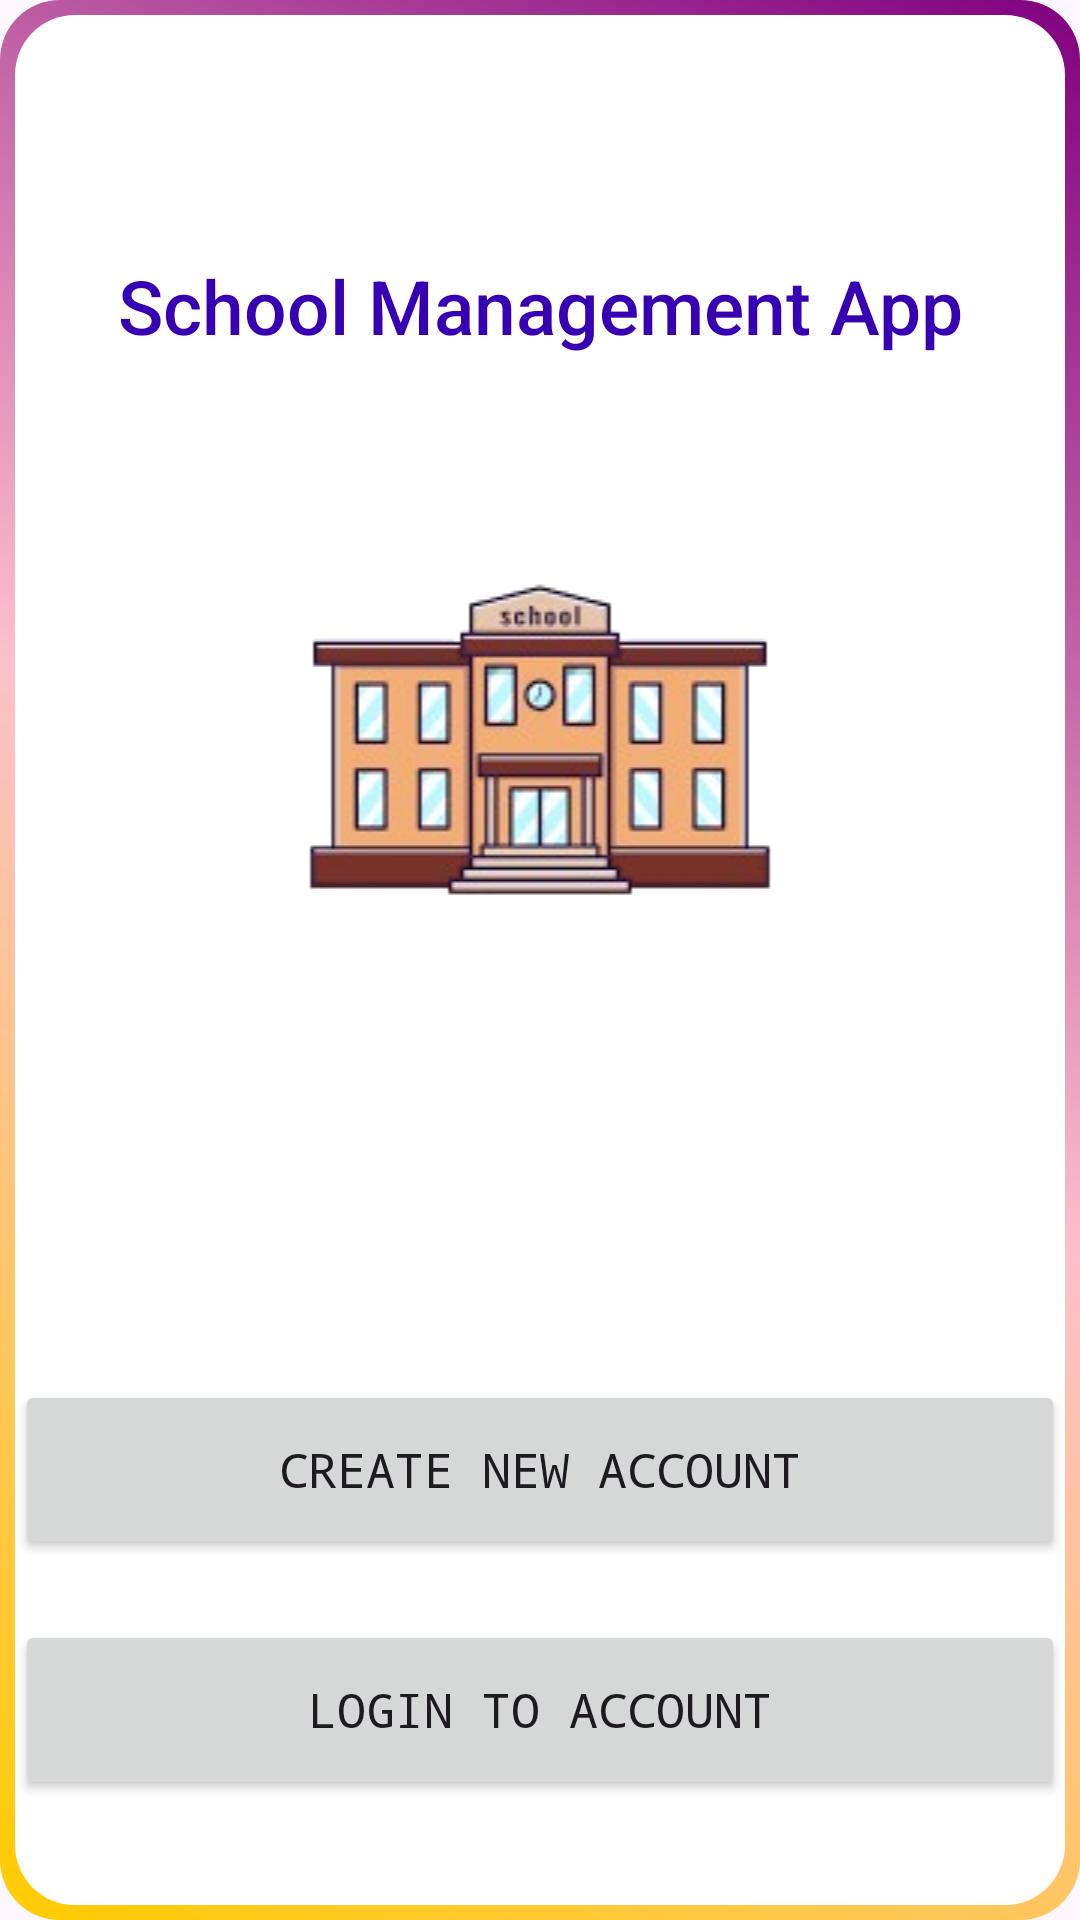

Reconstruct the res/layout file that produces this screen, plus the resources it refers to.
<!-- AndroidManifest.xml: application theme Theme.SchoolManagement -->
<!-- res/layout/activity_main.xml -->
<?xml version="1.0" encoding="utf-8"?>
<LinearLayout xmlns:android="http://schemas.android.com/apk/res/android"
    xmlns:app="http://schemas.android.com/apk/res-auto"
    xmlns:tools="http://schemas.android.com/tools"
    android:id="@+id/main"
    android:layout_width="match_parent"
    android:layout_height="match_parent"
    android:orientation="vertical"
    tools:context=".MainActivity"
    android:background="@drawable/border">

    <TextView
        android:layout_width="match_parent"
        android:layout_height="50dp"
        android:layout_marginTop="80dp"
        android:fontFamily="sans-serif-medium"
        android:text="@string/school_management_app"
        android:textAlignment="center"
        android:textColor="@color/design_default_color_primary_dark"
        android:textSize="25sp" />

    <ImageView
        android:id="@+id/imageView2"
        android:layout_width="match_parent"
        android:layout_height="wrap_content"
        android:contentDescription="@string/todo"
        app:srcCompat="@drawable/slogo" />

    <Button
        android:id="@+id/b1"
        android:layout_width="match_parent"
        android:layout_height="60dp"
        android:layout_marginTop="100dp"
        android:fontFamily="monospace"
        android:text="@string/create_new_accounte"
        android:textSize="16sp"
        tools:ignore="VisualLintButtonSize" />

    <Button
        android:id="@+id/b2"
        android:layout_width="match_parent"
        android:layout_height="60dp"
        android:layout_marginTop="20dp"
        android:fontFamily="monospace"
        android:text="@string/login_to_account"
        android:textColorLink="#4D7FCA"
        android:textSize="16sp"
        tools:ignore="VisualLintButtonSize" />
</LinearLayout>
<!-- resources referenced by this layout -->
<resources>
  <!-- drawable border (drawable) -->
  <?xml version="1.0" encoding="utf-8"?>
  <layer-list xmlns:android="http://schemas.android.com/apk/res/android">
      
      <item>
          <shape android:shape="rectangle">
              <gradient
                  android:angle="45"
                  android:centerColor="#FFC0CB"
                  android:endColor="#800080"
                  android:startColor="#FFCC00"
                  android:type="linear" />
              <corners android:radius="20dp" />
              <padding
                  android:left="5dp"
                  android:top="5dp"
                  android:right="5dp"
                  android:bottom="5dp" />
          </shape>
      </item>
      
      <item>
          <shape android:shape="rectangle">
              <solid android:color="#FFFFFF" />
              <corners android:radius="20dp" />
          </shape>
      </item>
  </layer-list>
  <!-- drawable slogo: png bitmap (drawable, 39742 bytes) -->
  <string name="create_new_accounte">Create new account</string>
  <string name="login_to_account">Login to account</string>
  <string name="school_management_app">School Management App</string>
  <string name="todo">Todo</string>
  <style name="Theme.SchoolManagement" parent="Base.Theme.SchoolManagement" />
  <style name="Base.Theme.SchoolManagement" parent="Theme.Material3.DayNight.NoActionBar">
          
          <item name="colorPrimary">@color/light_purple</item>
      </style>
  <color name="light_purple">#FFE894F6</color>
</resources>
